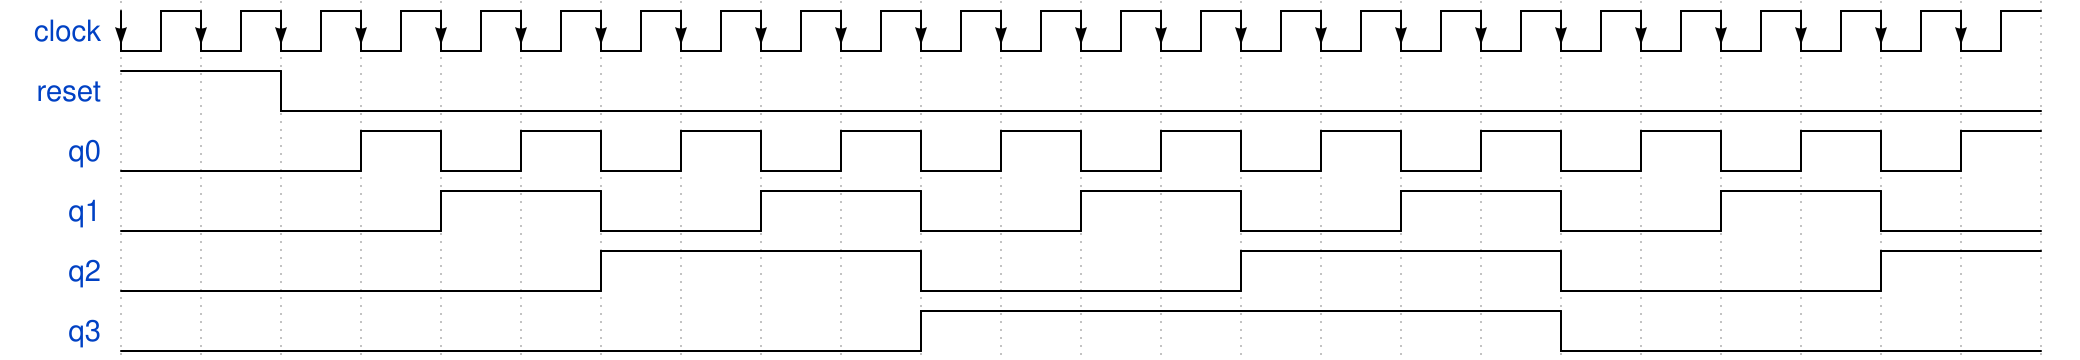

The timing diagram above was drawn with WaveDrom. Write its source.


{ 'signal' :
  [
    { 'name': 'clock',      'wave': 'N.......................',  period:  1},
    { 'name': 'reset',      'wave': 'h.l.....................',  period:  1},
    { 'name': 'q0',         'wave': 'l..hlhlhlhlhlhlhlhlhlhlh',  period:  1},
    { 'name': 'q1',         'wave': 'l...h.l.h.l.h.l.h.l.h.l.',  period:  1},
    { 'name': 'q2',         'wave': 'l.....h...l...h...l...h.',  period:  1},
    { 'name': 'q3',         'wave': 'l.........h.......l.....',  period:  1},
  ],
 }

